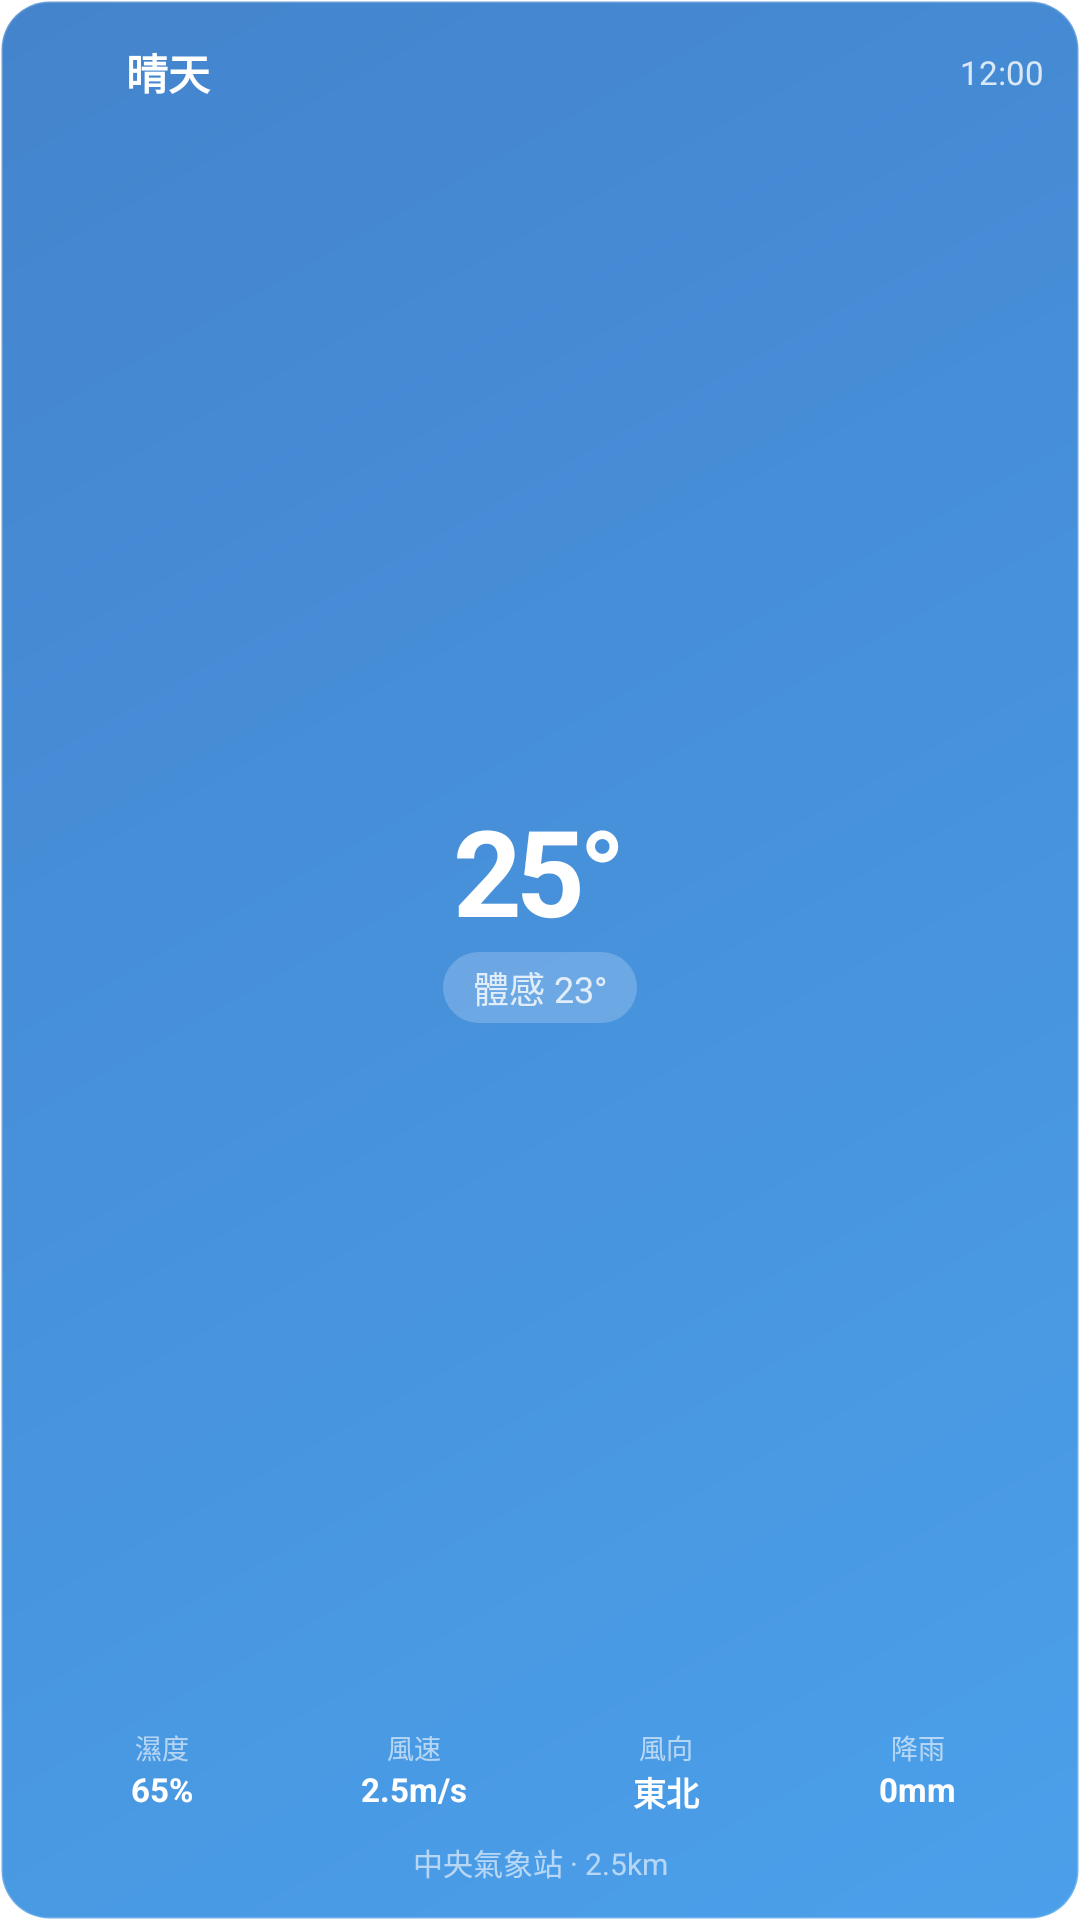

Reconstruct the res/layout file that produces this screen, plus the resources it refers to.
<!-- AndroidManifest.xml: application theme LaunchTheme -->
<!-- res/layout/weather_widget.xml -->
<?xml version="1.0" encoding="utf-8"?>
<LinearLayout xmlns:android="http://schemas.android.com/apk/res/android"
    android:id="@+id/widget_container"
    android:layout_width="match_parent"
    android:layout_height="match_parent"
    android:orientation="vertical"
    android:padding="12dp"
    android:background="@drawable/widget_background"
    android:clipChildren="false"
    android:clipToPadding="false">

    
    <LinearLayout
        android:layout_width="match_parent"
        android:layout_height="wrap_content"
        android:orientation="horizontal"
        android:gravity="center_vertical"
        android:layout_marginBottom="4dp">

        <ImageView
            android:id="@+id/weather_icon"
            android:layout_width="24dp"
            android:layout_height="24dp"
            android:layout_marginEnd="6dp"
            android:contentDescription="天氣圖示"
            android:scaleType="centerInside" />

        <TextView
            android:id="@+id/weather_status"
            android:layout_width="0dp"
            android:layout_height="wrap_content"
            android:layout_weight="1"
            android:text="晴天"
            android:textSize="14sp"
            android:textStyle="bold"
            android:textColor="#FFFFFF"
            android:singleLine="true"
            android:ellipsize="end" />

        <TextView
            android:id="@+id/update_time"
            android:layout_width="wrap_content"
            android:layout_height="wrap_content"
            android:text="12:00"
            android:textSize="11sp"
            android:textColor="#CCFFFFFF" />
    </LinearLayout>

    
    <LinearLayout
        android:layout_width="match_parent"
        android:layout_height="0dp"
        android:layout_weight="1"
        android:orientation="vertical"
        android:gravity="center">

        <TextView
            android:id="@+id/temperature"
            android:layout_width="wrap_content"
            android:layout_height="wrap_content"
            android:text="25°"
            android:textSize="40sp"
            android:textStyle="bold"
            android:textColor="#FFFFFF"
            android:letterSpacing="-0.05"
            android:includeFontPadding="false"
            android:layout_marginBottom="2dp" />

        <TextView
            android:id="@+id/feels_like"
            android:layout_width="wrap_content"
            android:layout_height="wrap_content"
            android:text="體感 23°"
            android:textSize="12sp"
            android:textColor="#CCFFFFFF"
            android:paddingTop="3dp"
            android:paddingBottom="3dp"
            android:paddingStart="10dp"
            android:paddingEnd="10dp"
            android:background="@drawable/feels_like_background" />
    </LinearLayout>

    
    <LinearLayout
        android:layout_width="match_parent"
        android:layout_height="wrap_content"
        android:orientation="horizontal"
        android:layout_marginTop="4dp"
        android:layout_marginBottom="4dp">

        
        <LinearLayout
            android:layout_width="0dp"
            android:layout_height="wrap_content"
            android:layout_weight="1"
            android:orientation="vertical"
            android:gravity="center"
            android:padding="2dp">

            <TextView
                android:layout_width="wrap_content"
                android:layout_height="wrap_content"
                android:text="濕度"
                android:textSize="9sp"
                android:textColor="#99FFFFFF" />

            <TextView
                android:id="@+id/humidity"
                android:layout_width="wrap_content"
                android:layout_height="wrap_content"
                android:text="65%"
                android:textSize="11sp"
                android:textStyle="bold"
                android:textColor="#FFFFFF" />
        </LinearLayout>

        
        <LinearLayout
            android:layout_width="0dp"
            android:layout_height="wrap_content"
            android:layout_weight="1"
            android:orientation="vertical"
            android:gravity="center"
            android:padding="2dp">

            <TextView
                android:layout_width="wrap_content"
                android:layout_height="wrap_content"
                android:text="風速"
                android:textSize="9sp"
                android:textColor="#99FFFFFF" />

            <TextView
                android:id="@+id/wind_speed"
                android:layout_width="wrap_content"
                android:layout_height="wrap_content"
                android:text="2.5m/s"
                android:textSize="11sp"
                android:textStyle="bold"
                android:textColor="#FFFFFF" />
        </LinearLayout>

        
        <LinearLayout
            android:layout_width="0dp"
            android:layout_height="wrap_content"
            android:layout_weight="1"
            android:orientation="vertical"
            android:gravity="center"
            android:padding="2dp">

            <TextView
                android:layout_width="wrap_content"
                android:layout_height="wrap_content"
                android:text="風向"
                android:textSize="9sp"
                android:textColor="#99FFFFFF" />

            <TextView
                android:id="@+id/wind_direction"
                android:layout_width="wrap_content"
                android:layout_height="wrap_content"
                android:text="東北"
                android:textSize="11sp"
                android:textStyle="bold"
                android:textColor="#FFFFFF" />
        </LinearLayout>

        
        <LinearLayout
            android:layout_width="0dp"
            android:layout_height="wrap_content"
            android:layout_weight="1"
            android:orientation="vertical"
            android:gravity="center"
            android:padding="2dp">

            <TextView
                android:layout_width="wrap_content"
                android:layout_height="wrap_content"
                android:text="降雨"
                android:textSize="9sp"
                android:textColor="#99FFFFFF" />

            <TextView
                android:id="@+id/rain"
                android:layout_width="wrap_content"
                android:layout_height="wrap_content"
                android:text="0mm"
                android:textSize="11sp"
                android:textStyle="bold"
                android:textColor="#FFFFFF" />
        </LinearLayout>
    </LinearLayout>

    
    <TextView
        android:id="@+id/station_info"
        android:layout_width="match_parent"
        android:layout_height="wrap_content"
        android:text="中央氣象站 · 2.5km"
        android:textSize="10sp"
        android:textColor="#99FFFFFF"
        android:gravity="center"
        android:singleLine="true"
        android:ellipsize="end"
        android:layout_marginTop="2dp" />

</LinearLayout>
<!-- resources referenced by this layout -->
<resources>
  <!-- drawable feels_like_background (drawable) -->
  <?xml version="1.0" encoding="utf-8"?>
  <shape xmlns:android="http://schemas.android.com/apk/res/android"
      android:shape="rectangle">
  
      <solid android:color="#33FFFFFF" />
      <corners android:radius="20dp" />
  
  </shape>
  <!-- drawable widget_background (drawable) -->
  <?xml version="1.0" encoding="utf-8"?>
  <shape xmlns:android="http://schemas.android.com/apk/res/android"
      android:shape="rectangle">
  
      
      <gradient
          android:angle="135"
          android:startColor="#CC1E88E5"
          android:centerColor="#CC1976D2"
          android:endColor="#CC1565C0"
          android:type="linear" />
  
      
      <corners android:radius="16dp" />
  
      
      <stroke
          android:width="1dp"
          android:color="#33FFFFFF" />
  
  </shape>
  <style name="LaunchTheme" parent="Theme.SplashScreen">
          <item name="android:windowBackground">@color/splash_background</item>
          
          <item name="android:windowSplashScreenBackground">@android:color/white</item>
          <item name="android:windowSplashScreenAnimatedIcon">@mipmap/ic_launcher_round</item>
          <item name="android:windowSplashScreenIconBackgroundColor">@android:color/white</item>
      </style>
  <color name="splash_background">#FFFFFF</color>
</resources>
